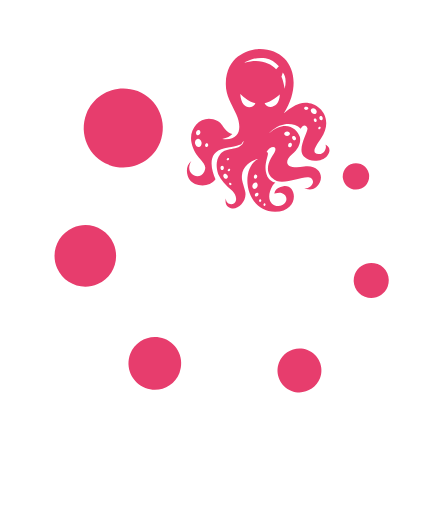
t = 0.00 s
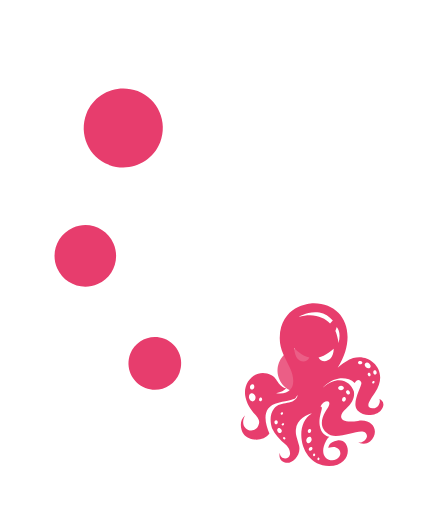
t = 1.65 s
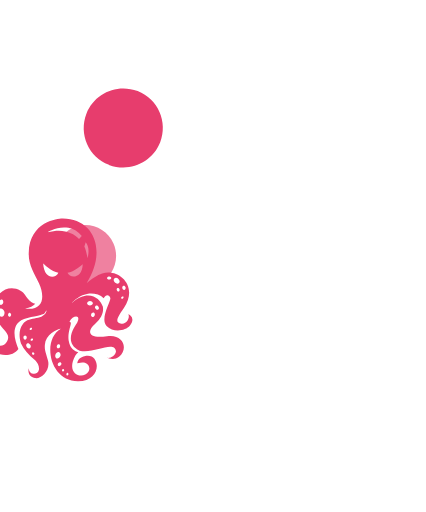
t = 3.35 s
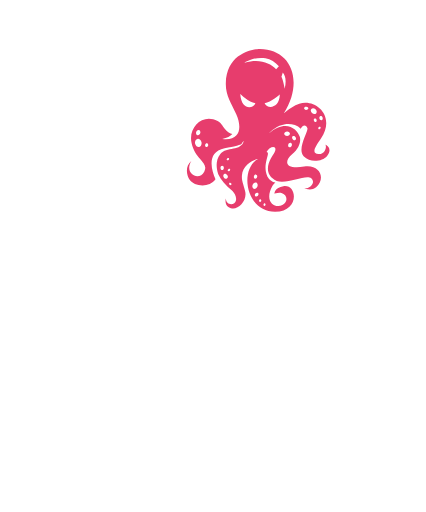
t = 5.00 s
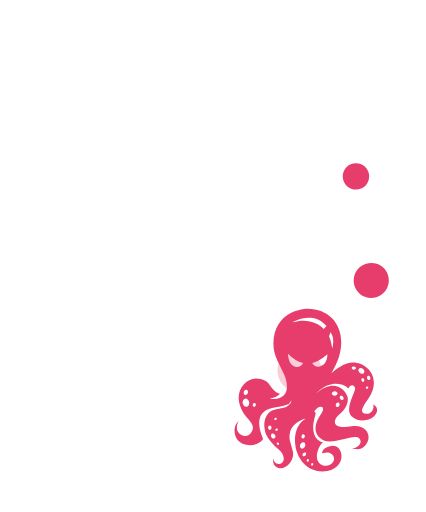
t = 6.69 s
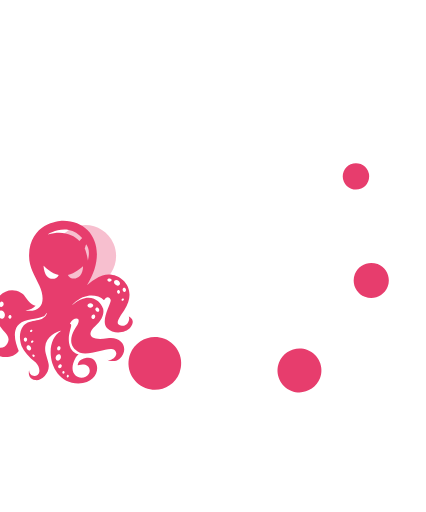
t = 8.34 s

The animated SVG that drew these frames (rendered in a browser with its animation timeline set to each time). Animation: 7 SMIL elements (animate=6,animateMotion=1); frames cover the first 8.34 s, repeats indefinitely.

<svg xmlns="http://www.w3.org/2000/svg" viewBox="0 0 233 280" fill="none"><path d="M192.07 103.158a7.21 7.21 0 105.234-13.438 7.21 7.21 0 00-5.234 13.438z" fill="#E73D6D"><animate attributeName="fill-opacity" dur="10s" repeatCount="indefinite" values="1; 1; 0; 0; 0; 0;0; 0;0; 0;0;1; 1; 1; 1; 1; 1; 1; 1;"/></path><path d="M199.565 162.352c4.947 1.927 10.52-.521 12.448-5.469 1.927-4.947-.522-10.52-5.469-12.447-4.948-1.928-10.521.52-12.448 5.468-1.927 4.947.521 10.52 5.469 12.448z" fill="#E73D6D"><animate attributeName="fill-opacity" dur="10s" begin="0.4s" repeatCount="indefinite" values="1; 1; 0; 0; 0; 0;0; 0;0; 0;0;1; 1; 1; 1; 1; 1; 1; 1;"/></path><path d="M159.438 213.77c6.189 2.411 13.16-.651 15.57-6.84 2.411-6.188-.652-13.159-6.84-15.569-6.189-2.411-13.16.651-15.57 6.84-2.411 6.188.652 13.159 6.84 15.569z" fill="#E73D6D"><animate attributeName="fill-opacity" dur="10s" begin="1s" repeatCount="indefinite" values="1; 1; 0; 0; 0; 0;0; 0;0; 0;0;1; 1; 1; 1; 1; 1; 1; 1;"/></path><path d="M79.468 212.155c7.426 2.893 15.79-.781 18.682-8.207 2.893-7.425-.782-15.789-8.207-18.681-7.426-2.893-15.79.781-18.682 8.207-2.893 7.425.782 15.789 8.207 18.681z" fill="#E73D6D"><animate attributeName="fill-opacity" dur="10s" begin="2.1s" repeatCount="indefinite" values="1; 1; 0; 0; 0; 0;0; 0;0; 0;0;1; 1; 1; 1; 1; 1; 1; 1;"/></path><path d="M39.891 124.552c-8.517 3.741-12.38 13.659-8.639 22.177 3.735 8.514 13.668 12.384 22.178 8.639 8.518-3.742 12.381-13.66 8.64-22.177-3.733-8.522-13.636-12.447-22.179-8.639z" fill="#E73D6D"><animate attributeName="fill-opacity" dur="10s" begin="2.6s" repeatCount="indefinite" values="1; 1; 0; 0; 0; 0;0; 0;0; 0;0;1; 1; 1; 1; 1; 1; 1; 1;"/></path><path d="M59.587 90.16c11.14 4.34 23.688-1.173 28.028-12.313S86.44 54.159 75.3 49.819s-23.689 1.173-28.028 12.313c-4.34 11.14 1.173 23.688 12.314 28.027z" fill="#E73D6D"><animate attributeName="fill-opacity" dur="10s" begin="3.2s" repeatCount="indefinite" values="1; 1; 0; 0; 0; 0;0; 0;0; 0;0;1; 1; 1; 1; 1; 1; 1; 1;"/></path><path fill-rule="evenodd" clip-rule="evenodd" d="M29.842 18.003c.416-.163.915.163 1.08.654.167.49 0 1.062-.332 1.226-.415.163-.914-.164-1.08-.654-.25-.49-.083-1.063.332-1.226zm-1.746-5.23c.5-.573 1.58-.49 2.245.245.748.653.914 1.634.333 2.206-.5.572-1.58.49-2.245-.245-.748-.654-.915-1.635-.333-2.206zm-2.91.571c-.664-.081-1.163-.49-1.08-.98.083-.49.582-.817 1.247-.736.665.082 1.164.49 1.08.981-.082.409-.664.735-1.246.735zm6.9 9.48c.333-.326.749-.326.915-.163.25.245.167.654-.083.9-.333.326-.748.326-.914.163-.25-.164-.25-.572.083-.9zm.998-6.129c.5-.163.998.245 1.164.9.167.571-.083 1.225-.582 1.389-.498.163-.997-.245-1.164-.9-.166-.653.084-1.225.582-1.389zM12.467-7.087c1.414 1.634 2.079 4.413.998 8.826-.166-1.144-.915-4.985-1.746-6.538l.748-2.288zM8.81-8.885c-3.408-3.514-8.978-5.966-17.291-3.596 0 0 5.237-3.514 11.472-2.452 2.827.49 5.404 2.125 7.316 4.414L8.81-8.885zM2.492 9.667c3.575-.49 8.314-4.74 8.314-4.74-.083 7.682-6.817 8.09-8.314 4.74zm-.166 56.146c-.332-.082-.499-.409-.415-.818.083-.408.415-.653.665-.653.332.081.498.408.415.817 0 .408-.332.735-.665.654zm-3.491-5.558c-.416.49-1.081.572-1.414.245-.415-.326-.332-.98.084-1.47.415-.49 1.08-.573 1.413-.246.415.327.332.98-.083 1.471zm1.08 3.433c-.332-.082-.498-.49-.415-.9.083-.408.415-.653.748-.571.332.082.499.49.416.899a.796.796 0 01-.749.572zm-3.242-7.192c-.748-.245-1.08-1.144-.748-2.125.333-.899 1.164-1.553 1.912-1.308.748.246 1.08 1.145.748 2.125-.415.981-1.247 1.553-1.912 1.308zm0-6.865c.166-.654.665-1.063 1.164-.9.499.083.748.736.582 1.309-.166.653-.665 1.062-1.164.899-.499-.082-.748-.654-.582-1.308zM-10.81 4.6s4.656 4.577 8.314 5.067c-1.58 3.35-7.815 3.596-8.314-5.067zm25.605 20.513c.915 0 1.58.572 1.58 1.226s-.749 1.226-1.58 1.226c-.914 0-1.58-.572-1.58-1.226s.749-1.226 1.58-1.226zm1.995 6.211c.5.164.832.817.582 1.471-.166.654-.748 1.145-1.33.981-.499-.163-.831-.817-.582-1.471.166-.736.748-1.144 1.33-.98zm1.164-3.677c.499-.246 1.164 0 1.497.572.332.572.332 1.307-.167 1.553-.498.245-1.164 0-1.496-.573-.416-.572-.333-1.226.166-1.552zM-15.88 54.453c-.25.163-.665 0-.914-.327-.167-.327-.167-.736.166-.9.25-.163.665 0 .914.328.167.327.084.735-.166.899zm-1.746-7.846c-.166-.245 0-.654.333-.899.332-.245.748-.163.914.082.166.245 0 .654-.332.899-.333.163-.748.163-.915-.082zm-.498 4.25c-.582.327-1.33 0-1.746-.736-.416-.735-.25-1.47.25-1.798.581-.327 1.33 0 1.745.736.499.654.332 1.47-.25 1.798zm-2.578-4.659c-.498 0-.914-.49-.914-1.144 0-.654.416-1.144.914-1.144.5 0 .915.49.915 1.144 0 .572-.416 1.144-.915 1.144zm2.744-6.292c.332-.327.748-.327.914-.164.25.245.167.654-.083.899-.332.327-.748.327-.914.163-.333-.163-.25-.572.083-.898zm-10.392-7.11c-.166.571-.582.98-1.08.817-.416-.082-.666-.654-.583-1.226.167-.572.582-.981 1.081-.818.416.082.665.654.582 1.226zm-4.905.817c-.914.245-1.912-.572-2.244-1.798-.25-1.226.25-2.37 1.247-2.616.914-.245 1.912.573 2.244 1.798.25 1.226-.332 2.37-1.247 2.616zm-1.662-8.173c.249-.817.914-1.308 1.496-1.144.582.163.914.899.748 1.716-.25.817-.914 1.308-1.496 1.144-.665-.163-.998-.899-.748-1.716zm70.496 6.783c1.081.572.333 5.558-3.574 5.23-4.074-.408-1.996-3.595 1.33-8.499 8.23-12.095-2.827-21.902-11.888-18.96-2.577.817-6.069 3.105-8.48 5.312C24.438-3.001 16.541-20.081-.169-20H-.5c-2.079.082-17.79 1.471-18.207 18.797-.166 6.702 2.993 10.87 5.654 16.754 3.242 7.11 2.577 14.874-7.649 13.648 2.744-.49 4.49-1.47 5.57-2.697-1.247-.081-2.743-.98-4.073-2.696-1.83-2.37-1.995-3.351-3.99-4.414-8.065-4.495-16.295 3.433-14.216 12.096 2.244 9.48 9.56 10.297 6.9 15.61-2.66 5.312-11.306 1.389-7.067-5.803-3.574 2.942-2.577 7.764-.914 10.216 2.494 3.677 10.64 4.658 14.133-.246-2.328-5.394-4.905-14.874 4.987-16.917 11.722-2.37 8.23-1.961 10.558-4.168-1.496 5.966-9.56 3.106-12.885 7.192-3.741 4.658-1.164 10.951-1.081 11.278 1.33 2.86 3.824 5.966 7.731 8.99 1.164 1.39 2.245 3.024 1.912 5.067-.498 3.024-5.403 3.106-5.57-.899-.415 1.635-.249 4.74 3.326 5.394 3.575.736 8.562-4.331 7.232-9.398-1.33-5.15-1.912-5.64-1.745-8.663.332-5.721 6.733-8.827 8.729-8.909C-11.475 46.035-7.734 69 8.228 69c13.3 0 12.47-15.12 4.572-13.975-4.988.735-4.905 4.086-4.905 4.086s2.328-.817 4.157-.245c2.91.899 3.408 4.822.166 6.456-3.907 2.043-10.309-1.634-5.404-10.46.416-.736.998-1.227 1.58-1.799-1.83-.408-4.49-1.716-5.238-6.21-.914-5.722 2.66-10.298.416-10.462 1.58-3.432 6.484-4.168 4.323.245C7.147 38.19-.5 47.424 9.142 52.246c7.565 2.043 19.204-6.048 19.869.49-.499 2.697-3.492 3.923-4.905 3.27.914.49 3.99 1.716 6.567-.41 5.487-4.74 2.079-12.667-6.567-11.277-10.309 1.634-11.223-2.697-6.568-6.702 3.825-3.35 4.905-6.783 4.24-9.643-.083-.082-.166-.164-.166-.246-1.08-3.596-7.399-9.807-16.876-1.47 1.33-1.472 4.572-4.496 8.978-5.15 2.827-.408 6.485.246 8.563 2.452 1.413-2.697 3.242-1.634 3.658-.163.416 1.716-5.82 11.278-2.078 15.283 3.824 4.004 10.558 2.533 12.719-.082 2.993-3.678.582-5.803-.998-6.375z" fill="#E73D6D"><animateMotion xmlns="http://www.w3.org/2000/svg" dur="5s" begin="0" repeatCount="indefinite"><mpath xmlns:xlink="http://www.w3.org/1999/xlink" xlink:href="#path"/></animateMotion></path><path id="path" d="M142.22 46.777c43.201 14.481 66.483 61.242 52.003 104.443-14.481 43.201-61.242 66.483-104.443 52.003C46.573 188.74 22.771 143.549 37.777 98.78 52.784 54.01 99.013 32.294 142.22 46.777z" stroke="none"/></svg>